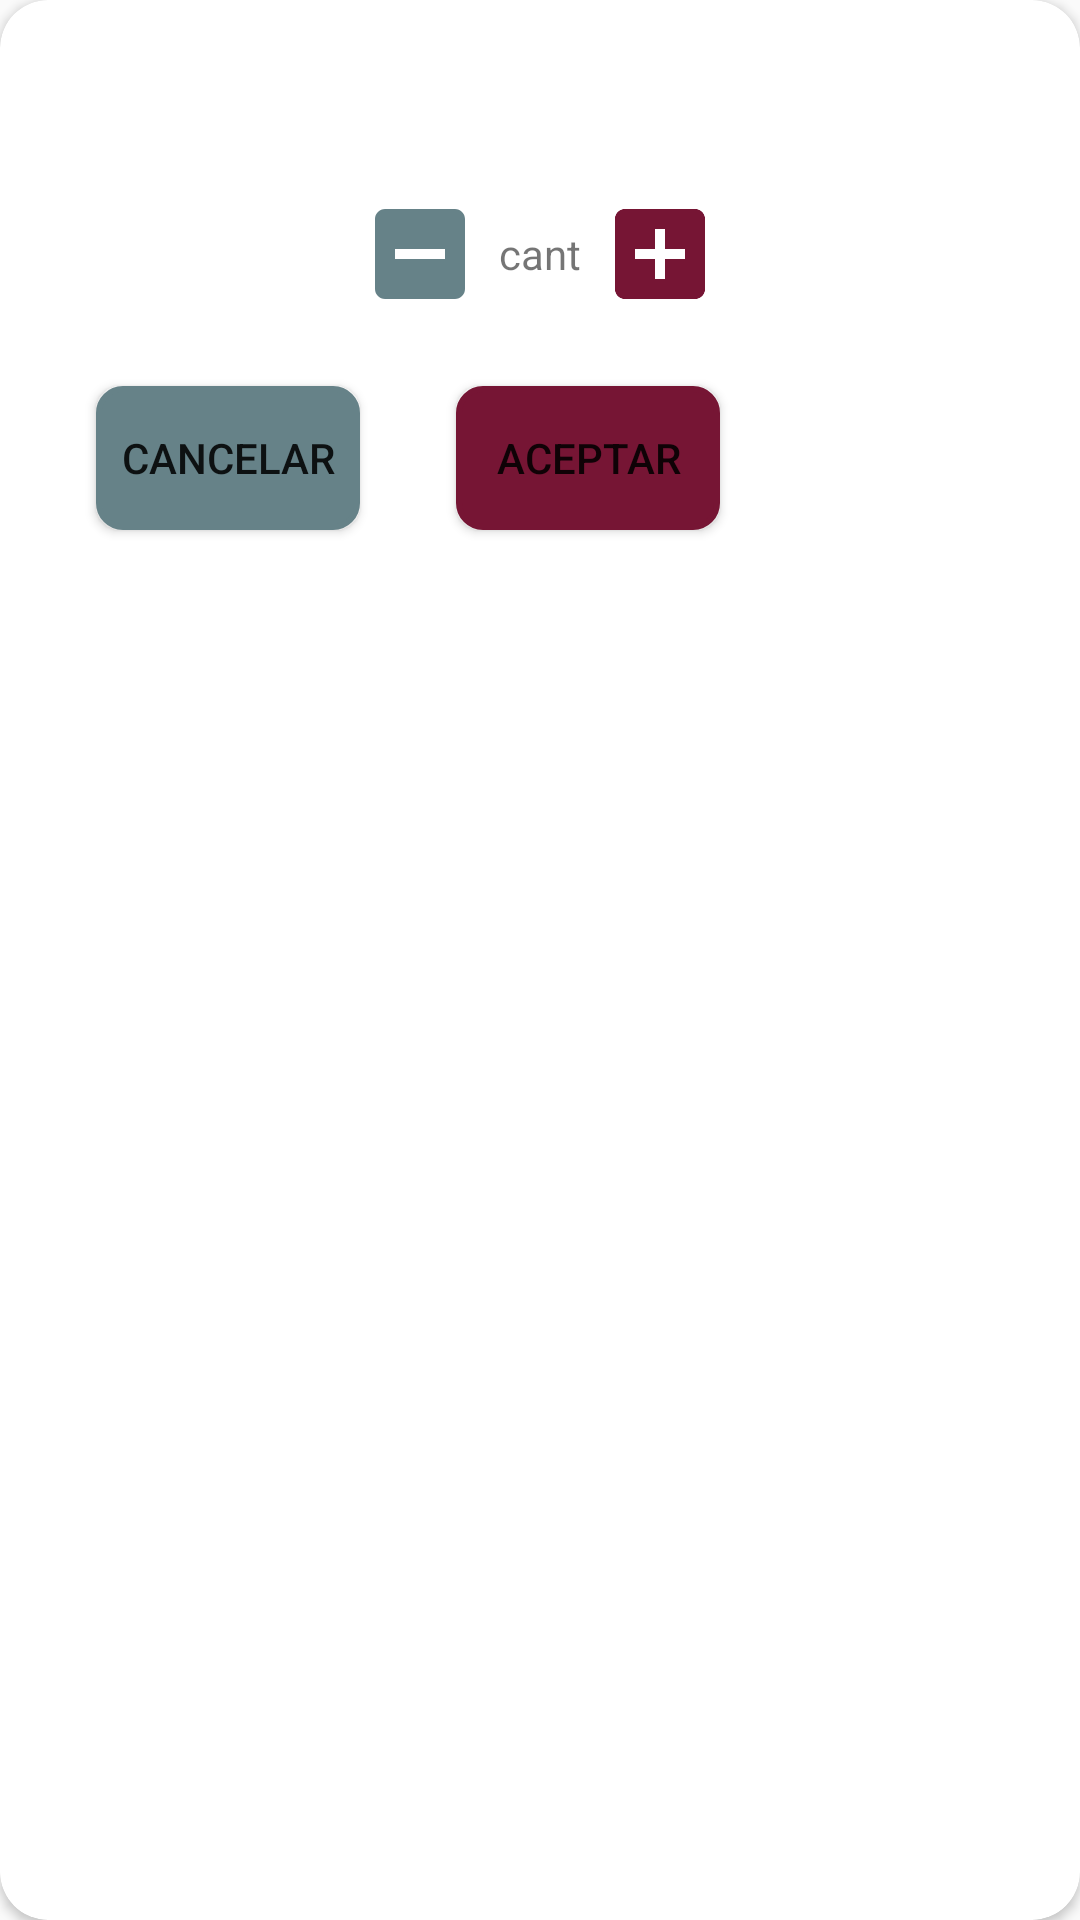

Android layout source for this screen:
<!-- AndroidManifest.xml: application theme AppTheme -->
<!-- res/layout/code_scanner_popup.xml -->
<?xml version="1.0" encoding="utf-8"?>
<androidx.cardview.widget.CardView xmlns:android="http://schemas.android.com/apk/res/android"
    xmlns:app="http://schemas.android.com/apk/res-auto"
    android:layout_width="match_parent"
    android:layout_height="match_parent"
    xmlns:tools="http://schemas.android.com/tools"
    android:background="@drawable/popup_background"
    android:layout_gravity="center"
    android:orientation="vertical"
    android:padding="8dp"
    app:cardCornerRadius="16dp">


    <LinearLayout
        android:id="@+id/output"
        android:layout_width="match_parent"
        android:layout_height="match_parent"
        android:layout_margin="16dp"
        android:orientation="vertical">

        <TextView
            android:id="@+id/sku"
            android:layout_width="wrap_content"
            android:layout_height="wrap_content"

            android:textColor="#FF0000"
            android:textSize="16sp" />

        <TextView
            android:id="@+id/productName"
            android:layout_width="wrap_content"
            android:layout_height="wrap_content" />

        <LinearLayout
            android:layout_width="120dp"
            android:layout_height="40dp"
            android:layout_marginTop="8dp"
            android:layout_gravity="center"
            android:gravity="center">

            <ImageView
                android:id="@+id/minusButton"
                android:layout_width="40dp"
                android:layout_height="40dp"
                app:srcCompat="@drawable/minusbox"
                tools:ignore="VectorDrawableCompat" />

            <TextView
                android:id="@+id/cant"
                android:layout_width="40dp"
                android:layout_height="40dp"
                android:gravity="center"
                android:text="cant" />

            <ImageView
                android:id="@+id/moreButton"
                android:layout_width="40dp"
                android:layout_height="40dp"
                app:srcCompat="@drawable/morebox"
                tools:ignore="VectorDrawableCompat" />
        </LinearLayout>
        <LinearLayout
            android:layout_width="wrap_content"
            android:layout_height="wrap_content"
            android:layout_marginTop="8dp">

            <Button
                android:id="@+id/declineButton"
                android:layout_width="wrap_content"
                android:layout_height="wrap_content"
                android:textColor="@color/md_white_1000"
                android:text="Cancelar"
                android:layout_margin="16dp"
                android:background="@drawable/button_red_background">

            </Button>

            <Button
                android:id="@+id/aceptButton"
                android:layout_width="wrap_content"
                android:layout_height="wrap_content"
                android:textColor="@color/md_white_1000"
                android:text="Aceptar"
                android:layout_margin="16dp"
                android:background="@drawable/button_blue_background">

            </Button>
        </LinearLayout>
    </LinearLayout>


</androidx.cardview.widget.CardView>
<!-- resources referenced by this layout -->
<resources>
  <!-- drawable button_blue_background (drawable) -->
  <?xml version="1.0" encoding="utf-8"?>
  <selector xmlns:android="http://schemas.android.com/apk/res/android"
      android:layout_width="match_parent"
      android:layout_height="match_parent">
  
      <item>
  
          <shape android:shape="rectangle">
              <gradient android:startColor="@color/secondaryColor"
                  android:endColor="@color/secondaryColor"
                  android:angle="270" />
              <corners android:radius="8dp"/>
              <stroke
                  android:width="2dp"
                  android:color="@color/secondaryColor" />
          </shape>
      </item>
  </selector>
  <!-- drawable button_red_background (drawable) -->
  <?xml version="1.0" encoding="utf-8"?>
  <selector xmlns:android="http://schemas.android.com/apk/res/android"
      android:layout_width="match_parent"
      android:layout_height="match_parent">
  
      <item>
  
          <shape android:shape="rectangle">
              <gradient android:startColor="@color/utilColor"
                  android:endColor="@color/utilColor"
                  android:angle="270" />
              <corners android:radius="8dp"/>
              <stroke
                  android:width="2dp"
                  android:color="@color/utilColor" />
          </shape>
      </item>
  </selector>
  <!-- drawable minusbox (drawable) -->
  <vector android:height="16dp" android:tint="@color/utilColor"
      android:viewportHeight="24.0" android:viewportWidth="24.0"
      android:width="16dp" xmlns:android="http://schemas.android.com/apk/res/android">
      <path android:fillColor="#FF000000" android:pathData="M19,3L5,3c-1.1,0 -2,0.9 -2,2v14c0,1.1 0.9,2 2,2h14c1.1,0 2,-0.9 2,-2L21,5c0,-1.1 -0.9,-2 -2,-2zM17,13L7,13v-2h10v2z"/>
  </vector>
  <!-- drawable morebox (drawable) -->
  <vector android:height="16dp" android:tint="@color/secondaryColor"
      android:viewportHeight="24.0" android:viewportWidth="24.0"
      android:width="16dp" xmlns:android="http://schemas.android.com/apk/res/android">
      <path android:fillColor="#FF000000" android:pathData="M19,3L5,3c-1.11,0 -2,0.9 -2,2v14c0,1.1 0.89,2 2,2h14c1.1,0 2,-0.9 2,-2L21,5c0,-1.1 -0.9,-2 -2,-2zM17,13h-4v4h-2v-4L7,13v-2h4L11,7h2v4h4v2z"/>
  </vector>
  <style name="AppTheme" parent="Theme.AppCompat.Light.DarkActionBar">
          
          <item name="colorPrimary">@color/utilColor</item>
          <item name="colorPrimaryDark">@color/utilDarkColor</item>
          <item name="colorAccent">@color/utilLightColor</item>
      </style>
  <color name="secondaryColor">#761534</color>
  <color name="utilColor">#668288</color>
  <color name="utilDarkColor">#3a555b</color>
  <color name="utilLightColor">#94b1b8</color>
</resources>
